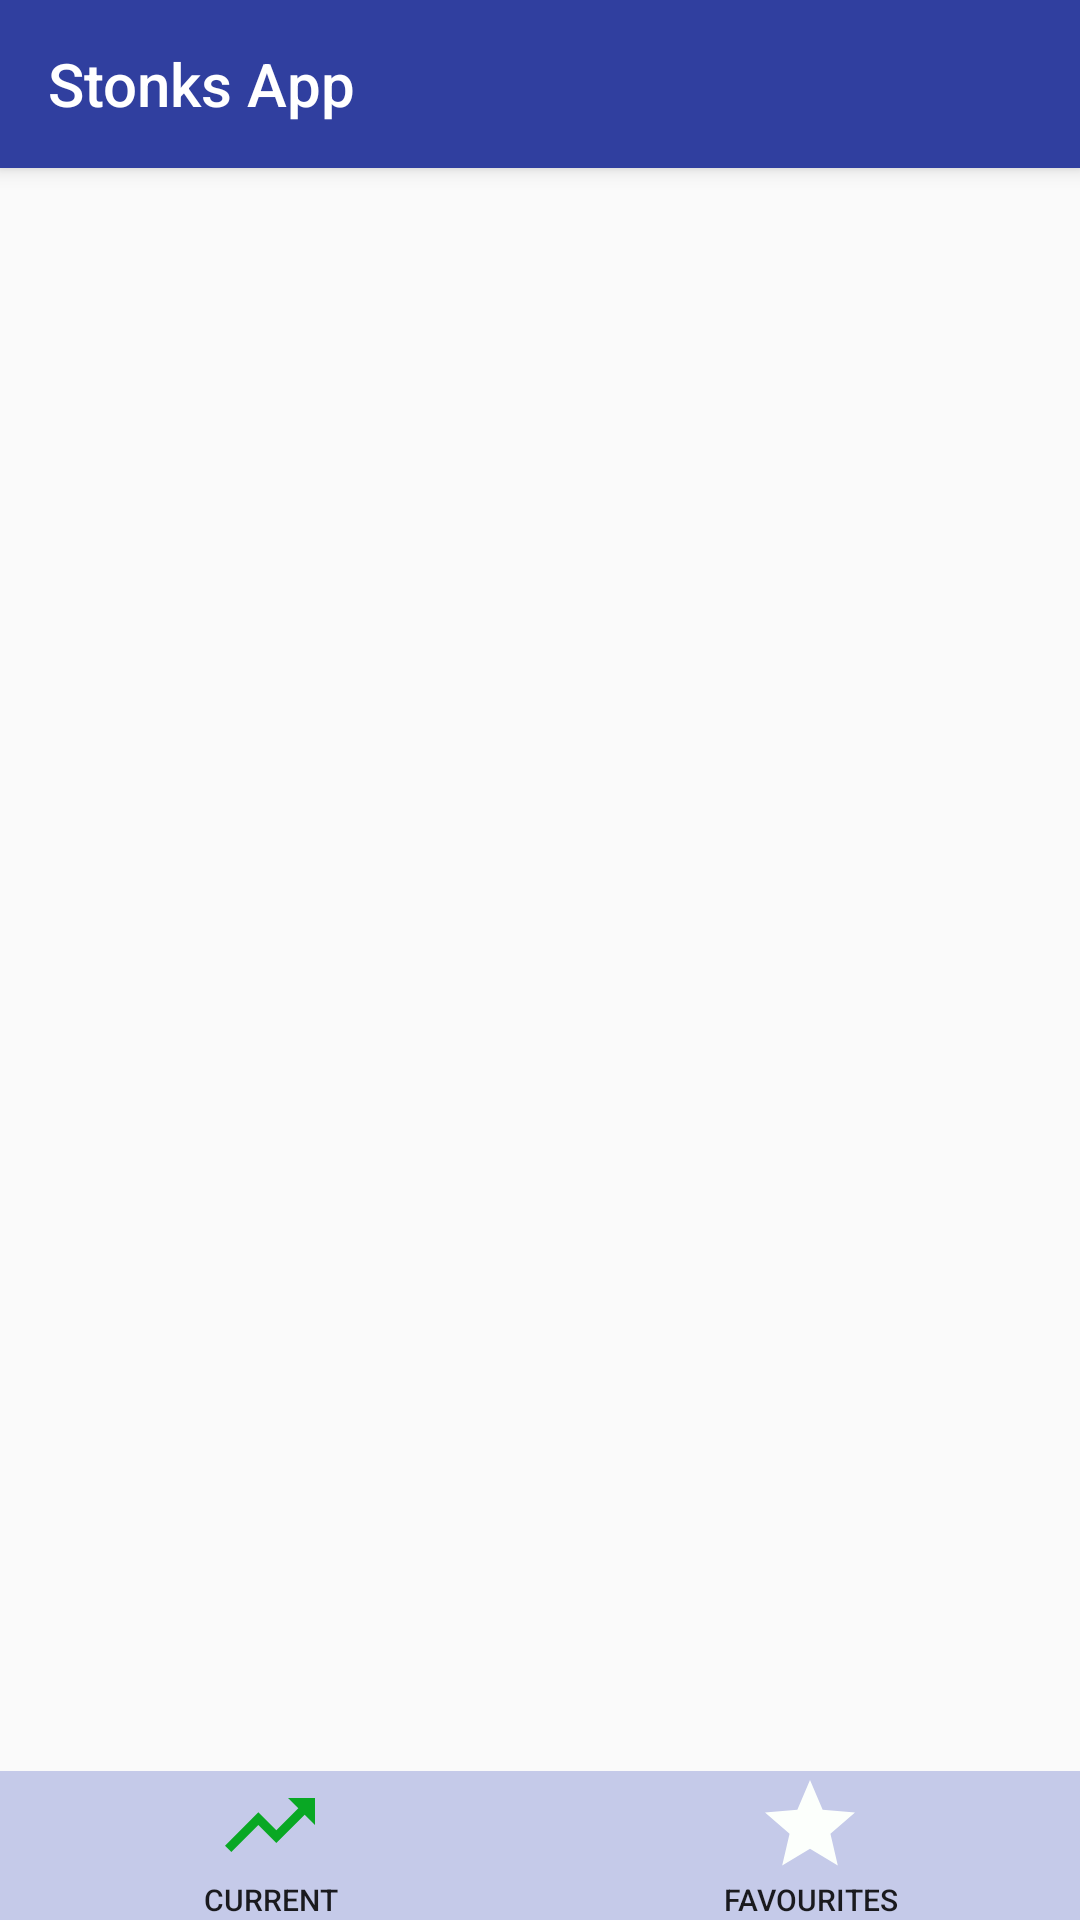

Produce the Android XML layout that renders to this screen, including the resource entries it uses.
<!-- AndroidManifest.xml: application theme AppTheme -->
<!-- res/layout/activity_main.xml -->
<?xml version="1.0" encoding="utf-8"?>
<androidx.constraintlayout.widget.ConstraintLayout xmlns:android="http://schemas.android.com/apk/res/android"
    xmlns:app="http://schemas.android.com/apk/res-auto"
    xmlns:tools="http://schemas.android.com/tools"
    android:layout_width="match_parent"
    android:layout_height="match_parent"
    android:gravity="center"
    android:orientation="vertical"
    tools:context=".UI.Activities.MainActivity">

    <include
        layout="@layout/toolbar_main"/>

    <androidx.fragment.app.FragmentContainerView
        android:id="@+id/frag"
        android:layout_width="match_parent"
        android:layout_height="0dp"
        app:layout_constraintBottom_toTopOf="@+id/inner_layout"
        app:layout_constraintStart_toStartOf="parent"
        app:layout_constraintTop_toBottomOf="@+id/mainToolbar" />

    <androidx.constraintlayout.widget.ConstraintLayout
        android:id="@+id/inner_layout"
        android:gravity="center"
        android:orientation="horizontal"
        android:layout_width="match_parent"
        android:layout_height="wrap_content"
        android:background="@color/colorPrimaryLight"
        app:layout_constraintBottom_toBottomOf="parent"
        app:layout_constraintStart_toStartOf="parent">

        <Button
            android:id="@+id/currentStonks"
            android:layout_width="0dp"
            android:layout_height="wrap_content"
            android:onClick="onWatchCurrentStonksClick"
            android:text="@string/currentStonks"
            android:textSize="10sp"
            android:background="@drawable/main_activity_buttons_style"
            android:drawableTop="@drawable/ic_baseline_trending_up_36"
            app:layout_constraintVertical_bias="0.5"
            app:layout_constraintStart_toStartOf="parent"
            app:layout_constraintEnd_toStartOf="@+id/manageFavourites"
            app:layout_constraintTop_toTopOf="parent"/>
        <Button
            android:id="@+id/manageFavourites"
            android:layout_width="0dp"
            android:layout_height="wrap_content"
            android:text="@string/favourites"
            android:textSize="10sp"
            android:onClick="onManageFavouriteStonksClick"
            android:background="@drawable/main_activity_buttons_style"
            android:drawableTop="@drawable/ic_baseline_star_36"
            app:layout_constraintStart_toEndOf="@+id/currentStonks"
            app:layout_constraintTop_toTopOf="parent"
            app:layout_constraintEnd_toEndOf="parent"/>
    </androidx.constraintlayout.widget.ConstraintLayout>

</androidx.constraintlayout.widget.ConstraintLayout>
<!-- res/layout/toolbar_main.xml (included above) -->
<?xml version="1.0" encoding="utf-8"?>
<androidx.appcompat.widget.Toolbar
    xmlns:android="http://schemas.android.com/apk/res/android"
    xmlns:app="http://schemas.android.com/apk/res-auto"
    android:layout_width="match_parent"
    android:layout_height="wrap_content"
    android:elevation="4dp"
    android:id="@+id/mainToolbar"
    app:titleTextColor="@color/iconsText"
    android:background="@color/colorPrimaryDark"
    android:title="@string/appName">

</androidx.appcompat.widget.Toolbar>
<!-- resources referenced by this layout -->
<resources>
  <color name="colorPrimaryDark">#303F9F</color>
  <color name="colorPrimaryLight">#C5CAE9</color>
  <color name="iconsText">#FFFFFF</color>
  <!-- drawable ic_baseline_star_36 (drawable) -->
  <vector android:height="36dp" android:tint="#FCFFFC"
      android:viewportHeight="24" android:viewportWidth="24"
      android:width="36dp" xmlns:android="http://schemas.android.com/apk/res/android">
      <path android:fillColor="@android:color/white" android:pathData="M12,17.27L18.18,21l-1.64,-7.03L22,9.24l-7.19,-0.61L12,2 9.19,8.63 2,9.24l5.46,4.73L5.82,21z"/>
  </vector>
  <!-- drawable ic_baseline_trending_up_36 (drawable) -->
  <vector android:height="36dp" android:tint="#09A824"
      android:viewportHeight="24" android:viewportWidth="24"
      android:width="36dp" xmlns:android="http://schemas.android.com/apk/res/android">
      <path android:fillColor="@android:color/white" android:pathData="M16,6l2.29,2.29 -4.88,4.88 -4,-4L2,16.59 3.41,18l6,-6 4,4 6.3,-6.29L22,12V6z"/>
  </vector>
  <string name="appName">Stonks App</string>
  <string name="currentStonks">Current</string>
  <string name="favourites">Favourites</string>
  <style name="AppTheme" parent="Theme.AppCompat.Light.NoActionBar">
          
          <item name="android:textColorHint">@color/iconsText</item>
          <item name="android:editTextColor">@color/iconsText</item>
          <item name="colorPrimary">@color/colorPrimary</item>
          <item name="colorPrimaryDark">@color/colorPrimaryDark</item>
          <item name="colorAccent">@color/colorAccent</item>
      </style>
  <color name="colorPrimary">#3F51B5</color>
  <color name="colorAccent">#009688</color>
</resources>
